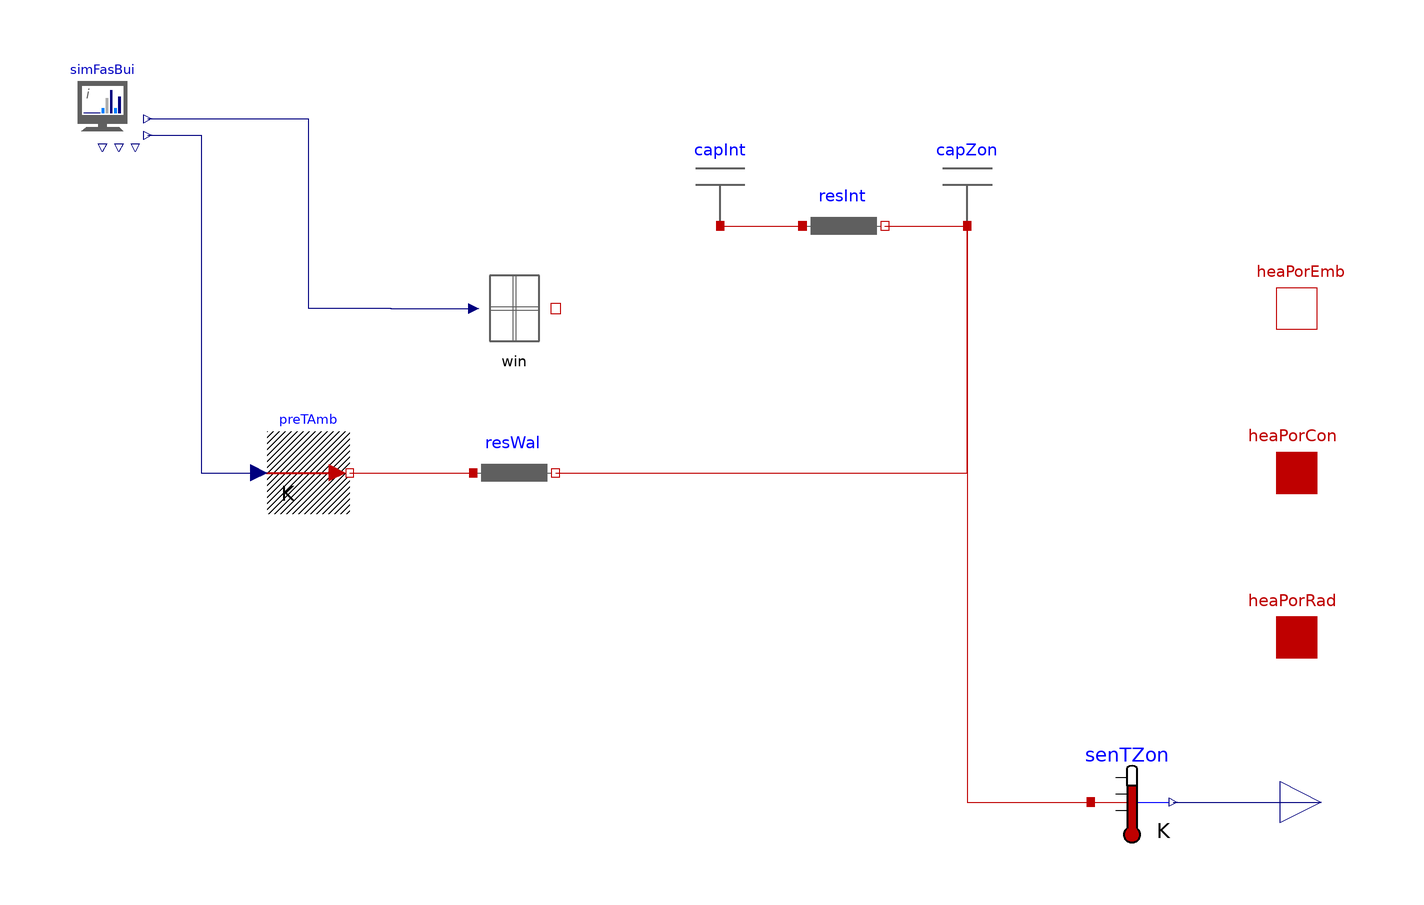

The component connection diagram of the Modelica model below, drawn from its own Placement and Line annotations.

partial model Partial_SZ_ZonInt "States for zone and internal mass"
  extends Partial_SZ_Zon;
  parameter SI.HeatCapacity cInt = 1 "Thermal capacity of the zone";
  parameter SI.ThermalResistance rInt = 1 "Total thermal resistance of the walls, in K/W";
  Capacitor capInt(c = cInt) "Capacity of internal mass" annotation(Placement(transformation(extent = {{-50, 60}, {-30, 80}})));
  Resistance resInt(r = rInt) "Resistance from zone to internal mass" annotation(Placement(transformation(extent = {{-20, 50}, {0, 70}})));
equation
  connect(capInt.heaPor, resInt.heaPor_a) annotation(Line(points = {{-40, 60}, {-20, 60}}, color = {191, 0, 0}, smooth = Smooth.None));
  connect(resInt.heaPor_b, capZon.heaPor) annotation(Line(points = {{0, 60}, {20, 60}}, color = {191, 0, 0}, smooth = Smooth.None));
  annotation(Diagram(coordinateSystem(preserveAspectRatio = true, extent = {{-200, -100}, {100, 100}}), graphics));
end Partial_SZ_ZonInt;